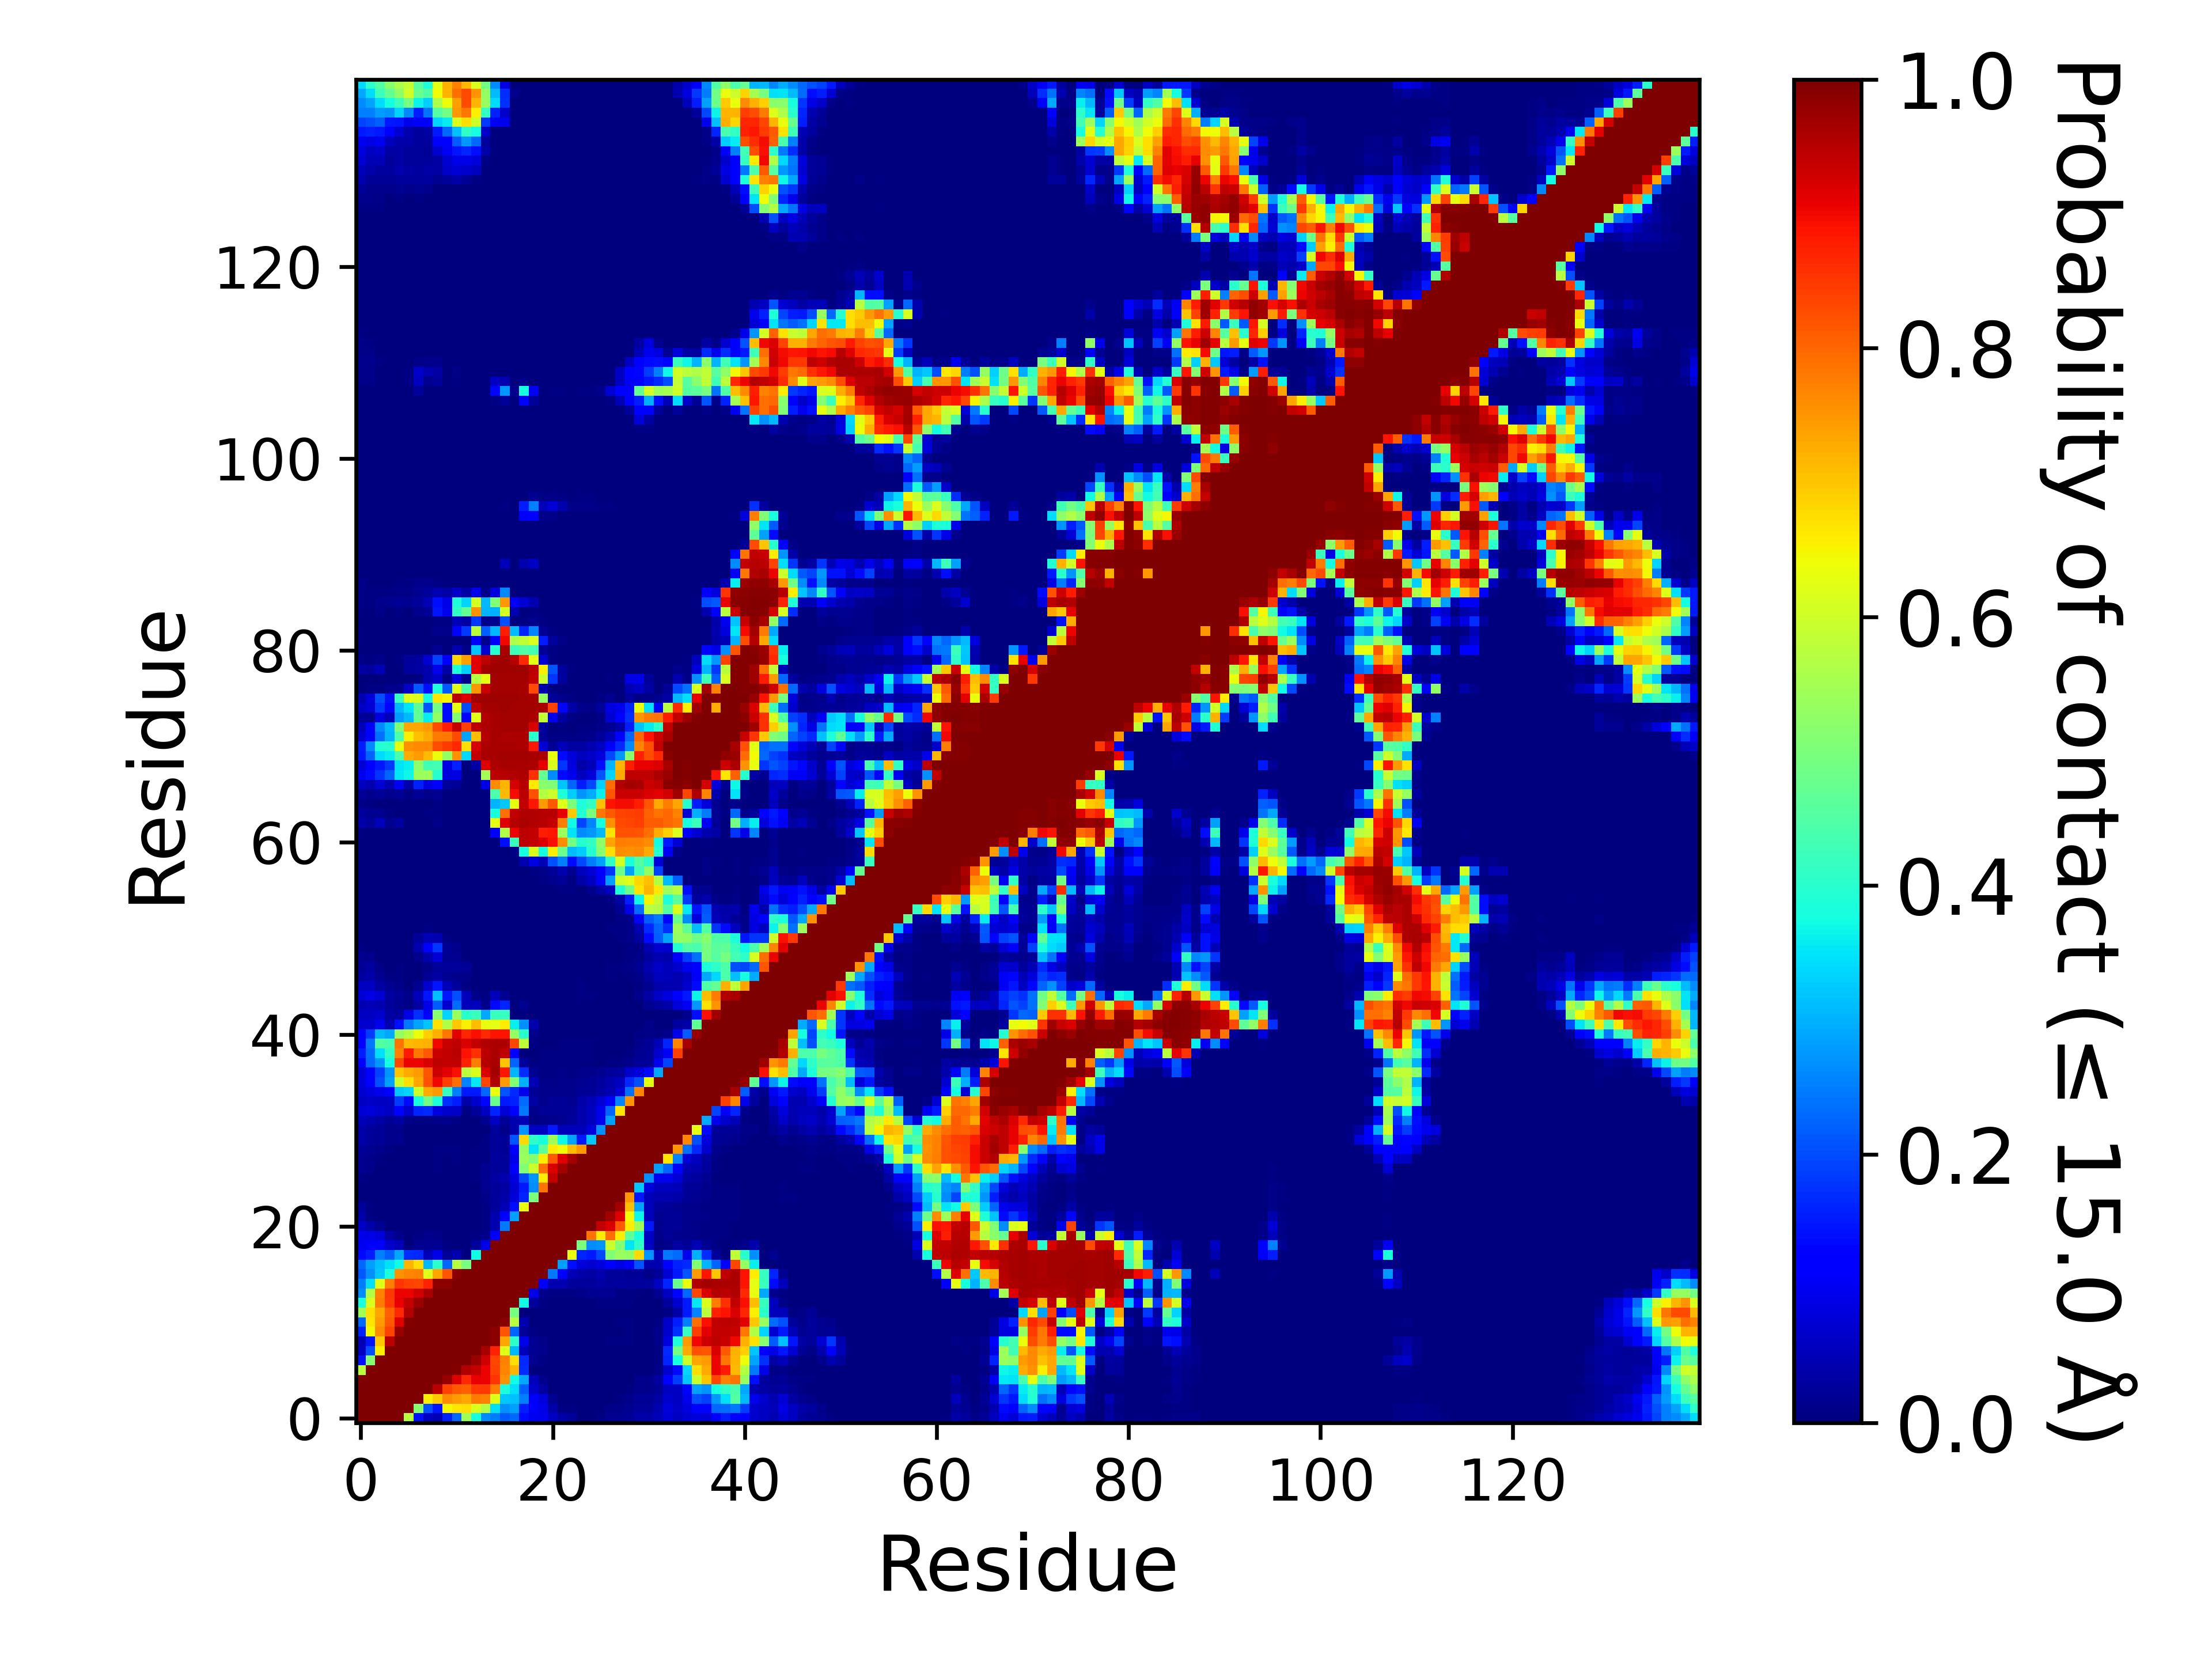

Source data for this figure (header and first rows):
, 1, 2, 3, 4, 5, 6, 7, 8, 9, 10, 11, 12, 13, 14, 15, 16, 17, 18, 19, 20, 21, 22, 23
1, 1.0, 1.0, 1.0, 1.0, 1.0, 0.5736, 0.1418, 0.06202, 0.04775, 0.1582, 0.2295, 0.5439, 0.3812, 0.2617, 0.2497, 0.2131, 0.2293, 0.1335, 0.1015, 0.09757, 0.0614, 0.03671, 0.02646
2, 1.0, 1.0, 1.0, 1.0, 1.0, 1.0, 0.5133, 0.2056, 0.1461, 0.6454, 0.6658, 0.6732, 0.6155, 0.569, 0.3451, 0.2674, 0.2822, 0.1531, 0.1063, 0.09353, 0.03871, 0.00722, 0.006005
3, 1.0, 1.0, 1.0, 1.0, 1.0, 1.0, 1.0, 0.6546, 0.6931, 0.7604, 0.7435, 0.734, 0.7787, 0.7729, 0.622, 0.3236, 0.3138, 0.2517, 0.1089, 0.0787, 0.01628, 0.00158, 0.00138
4, 1.0, 1.0, 1.0, 1.0, 1.0, 1.0, 1.0, 1.0, 0.9488, 0.838, 0.8132, 0.8073, 0.8463, 0.8494, 0.7756, 0.3829, 0.3441, 0.2224, 0.06753, 0.03211, 0.002195, 0.00061, 0.00017
5, 1.0, 1.0, 1.0, 1.0, 1.0, 1.0, 1.0, 1.0, 1.0, 0.9802, 0.9145, 0.8671, 0.9081, 0.9025, 0.8549, 0.7577, 0.3716, 0.291, 0.05142, 0.01394, 0.000515, 0.000155, 0.0
6, 0.5736, 1.0, 1.0, 1.0, 1.0, 1.0, 1.0, 1.0, 1.0, 1.0, 0.9947, 0.9535, 0.9391, 0.9039, 0.8385, 0.7662, 0.7183, 0.1687, 0.003375, 0.000475, 1.9999900000499998e-05, 1.4999925000374999e-05, 0.0
7, 0.1418, 0.5133, 1.0, 1.0, 1.0, 1.0, 1.0, 1.0, 1.0, 1.0, 1.0, 0.9973, 0.9746, 0.9277, 0.8349, 0.7731, 0.6756, 0.1672, 0.01913, 0.004125, 7.499962500187499e-05, 2.9999850000749997e-05, 0.0
8, 0.06202, 0.2056, 0.6546, 1.0, 1.0, 1.0, 1.0, 1.0, 1.0, 1.0, 1.0, 1.0, 0.9966, 0.9637, 0.8741, 0.6182, 0.3061, 0.05459, 0.0189, 0.01213, 0.001135, 3.9999800000999996e-05, 0.00015
9, 0.04775, 0.1461, 0.6931, 0.9488, 1.0, 1.0, 1.0, 1.0, 1.0, 1.0, 1.0, 1.0, 1.0, 0.9997, 0.9849, 0.7334, 0.4026, 0.09081, 0.0162, 0.009265, 0.00097, 3.4999825000875e-05, 4.4999775001124996e-05
10, 0.1582, 0.6454, 0.7604, 0.838, 0.9802, 1.0, 1.0, 1.0, 1.0, 1.0, 1.0, 1.0, 1.0, 1.0, 0.9879, 0.8165, 0.2259, 0.02008, 0.00639, 0.001225, 8.999955000224999e-05, 0.00032, 3.4999825000875e-05
11, 0.2295, 0.6658, 0.7435, 0.8132, 0.9145, 0.9947, 1.0, 1.0, 1.0, 1.0, 1.0, 1.0, 1.0, 1.0, 1.0, 0.9893, 0.5726, 0.04301, 0.00286, 0.00151, 0.00015, 0.000235, 1.9999900000499998e-05
12, 0.5439, 0.6732, 0.734, 0.8073, 0.8671, 0.9535, 0.9973, 1.0, 1.0, 1.0, 1.0, 1.0, 1.0, 1.0, 1.0, 1.0, 0.4944, 0.000715, 0.001265, 0.00073, 0.0, 4.9999750001249995e-06, 0.0
13, 0.3812, 0.6155, 0.7787, 0.8463, 0.9081, 0.9391, 0.9746, 0.9966, 1.0, 1.0, 1.0, 1.0, 1.0, 1.0, 1.0, 1.0, 1.0, 0.3719, 0.02457, 0.0056, 0.000265, 0.000425, 0.00098
14, 0.2617, 0.569, 0.7729, 0.8494, 0.9025, 0.9039, 0.9277, 0.9637, 0.9997, 1.0, 1.0, 1.0, 1.0, 1.0, 1.0, 1.0, 1.0, 1.0, 0.09049, 0.01255, 0.005305, 0.00479, 0.00694
15, 0.2497, 0.3451, 0.622, 0.7756, 0.8549, 0.8385, 0.8349, 0.8741, 0.9849, 0.9879, 1.0, 1.0, 1.0, 1.0, 1.0, 1.0, 1.0, 1.0, 1.0, 0.1092, 0.04396, 0.04606, 0.02511
16, 0.2131, 0.2674, 0.3236, 0.3829, 0.7577, 0.7662, 0.7731, 0.6182, 0.7334, 0.8165, 0.9893, 1.0, 1.0, 1.0, 1.0, 1.0, 1.0, 1.0, 1.0, 1.0, 0.2443, 0.1117, 0.04896
17, 0.2293, 0.2822, 0.3138, 0.3441, 0.3716, 0.7183, 0.6756, 0.3061, 0.4026, 0.2259, 0.5726, 0.4944, 1.0, 1.0, 1.0, 1.0, 1.0, 1.0, 1.0, 1.0, 1.0, 0.2831, 0.1397
18, 0.1335, 0.1531, 0.2517, 0.2224, 0.291, 0.1687, 0.1672, 0.05459, 0.09081, 0.02008, 0.04301, 0.000715, 0.3719, 1.0, 1.0, 1.0, 1.0, 1.0, 1.0, 1.0, 1.0, 1.0, 0.6365
19, 0.1015, 0.1063, 0.1089, 0.06753, 0.05142, 0.003375, 0.01913, 0.0189, 0.0162, 0.00639, 0.00286, 0.001265, 0.02457, 0.09049, 1.0, 1.0, 1.0, 1.0, 1.0, 1.0, 1.0, 1.0, 1.0
20, 0.09757, 0.09353, 0.0787, 0.03211, 0.01394, 0.000475, 0.004125, 0.01213, 0.009265, 0.001225, 0.00151, 0.00073, 0.0056, 0.01255, 0.1092, 1.0, 1.0, 1.0, 1.0, 1.0, 1.0, 1.0, 1.0
21, 0.0614, 0.03871, 0.01628, 0.002195, 0.000515, 1.9999900000499998e-05, 7.499962500187499e-05, 0.001135, 0.00097, 8.999955000224999e-05, 0.00015, 0.0, 0.000265, 0.005305, 0.04396, 0.2443, 1.0, 1.0, 1.0, 1.0, 1.0, 1.0, 1.0
22, 0.03671, 0.00722, 0.00158, 0.00061, 0.000155, 1.4999925000374999e-05, 2.9999850000749997e-05, 3.9999800000999996e-05, 3.4999825000875e-05, 0.00032, 0.000235, 4.9999750001249995e-06, 0.000425, 0.00479, 0.04606, 0.1117, 0.2831, 1.0, 1.0, 1.0, 1.0, 1.0, 1.0
23, 0.02646, 0.006005, 0.00138, 0.00017, 0.0, 0.0, 0.0, 0.00015, 4.4999775001124996e-05, 3.4999825000875e-05, 1.9999900000499998e-05, 0.0, 0.00098, 0.00694, 0.02511, 0.04896, 0.1397, 0.6365, 1.0, 1.0, 1.0, 1.0, 1.0
24, 0.003625, 0.00055, 0.000175, 7.999960000199999e-05, 4.9999750001249995e-06, 0.0, 0.000125, 0.000185, 0.000165, 0.00052, 0.00023, 1.9999900000499998e-05, 0.001825, 0.01036, 0.02516, 0.03516, 0.07936, 0.1622, 0.4999, 1.0, 1.0, 1.0, 1.0
25, 0.00191, 0.000455, 0.000215, 5.4999725001374995e-05, 0.0, 0.00064, 0.00039, 0.00048, 0.000665, 0.000395, 0.00019, 0.000255, 0.003165, 0.01661, 0.02712, 0.03125, 0.07176, 0.1508, 0.2637, 0.7868, 1.0, 1.0, 1.0
26, 0.00494, 0.00252, 0.00054, 7.499962500187499e-05, 0.00124, 0.00279, 0.00225, 0.00118, 0.003685, 0.00055, 0.00228, 0.002105, 0.005055, 0.01823, 0.03454, 0.04048, 0.08561, 0.1961, 0.2731, 0.6567, 0.9399, 1.0, 1.0
27, 0.01597, 0.00862, 0.003825, 0.00065, 0.00133, 0.002425, 0.001905, 0.00153, 0.004105, 0.00169, 0.00366, 0.00271, 0.00461, 0.01803, 0.02668, 0.02717, 0.1195, 0.5086, 0.5949, 0.7891, 0.9199, 0.967, 1.0
28, 0.01854, 0.01218, 0.00611, 0.002165, 0.00286, 0.003165, 0.00326, 0.00345, 0.004745, 0.00363, 0.00432, 0.003115, 0.004465, 0.00635, 0.0304, 0.02482, 0.09281, 0.5363, 0.5105, 0.6585, 0.8153, 0.9157, 0.9665
29, 0.0222, 0.01606, 0.01233, 0.006865, 0.00279, 0.002555, 0.002775, 0.003665, 0.005485, 0.00456, 0.004735, 0.00312, 0.004725, 0.006255, 0.02648, 0.02143, 0.1083, 0.5285, 0.3481, 0.4631, 0.6564, 0.6429, 0.7071
30, 0.03748, 0.02653, 0.02331, 0.0154, 0.01486, 0.0013, 0.00104, 0.00226, 0.003155, 0.001955, 0.00199, 0.00028, 0.00136, 0.005385, 0.02483, 0.02069, 0.2087, 0.6773, 0.4096, 0.3818, 0.5466, 0.3687, 0.2866
31, 0.03662, 0.02622, 0.02126, 0.01501, 0.015, 0.002235, 0.00051, 0.002255, 0.003135, 0.001225, 0.000545, 0.0, 0.00011, 0.003825, 0.02416, 0.00864, 0.04268, 0.271, 0.06009, 0.06118, 0.1499, 0.05402, 0.05147
32, 0.05207, 0.04444, 0.03249, 0.02331, 0.03081, 0.01166, 0.004895, 0.006775, 0.01022, 0.01292, 0.004685, 0.00021, 0.00017, 0.01812, 0.05923, 0.01964, 0.04419, 0.05006, 0.004785, 0.01082, 0.01453, 0.01659, 0.0254
33, 0.0748, 0.07824, 0.06954, 0.06049, 0.1148, 0.06833, 0.1604, 0.1641, 0.08393, 0.06939, 0.06635, 0.006055, 0.02521, 0.06091, 0.1633, 0.07505, 0.1206, 0.2453, 0.01552, 0.02249, 0.02254, 0.02195, 0.02142
34, 0.06214, 0.0662, 0.05993, 0.0613, 0.1856, 0.1359, 0.3806, 0.4887, 0.3856, 0.1722, 0.1543, 0.03747, 0.06862, 0.1297, 0.4785, 0.1517, 0.1576, 0.2339, 0.03127, 0.01402, 0.02015, 0.02307, 0.01794
35, 0.07245, 0.08588, 0.09698, 0.1267, 0.3217, 0.3324, 0.5985, 0.7301, 0.7447, 0.4172, 0.2509, 0.1515, 0.1516, 0.23, 0.6336, 0.2108, 0.1653, 0.0973, 0.01964, 0.01337, 0.01303, 0.01559, 0.0145
36, 0.08005, 0.112, 0.2047, 0.2814, 0.5939, 0.6751, 0.7324, 0.8208, 0.9005, 0.8425, 0.7916, 0.2568, 0.3533, 0.8346, 0.9541, 0.7429, 0.5116, 0.298, 0.04885, 0.00818, 0.01147, 0.01207, 0.01193
37, 0.07586, 0.1153, 0.1889, 0.2696, 0.7006, 0.7268, 0.7453, 0.8168, 0.9309, 0.9125, 0.8906, 0.5751, 0.6146, 0.9207, 0.965, 0.885, 0.3025, 0.1691, 0.01723, 0.005, 0.00496, 0.009825, 0.00708
38, 0.1151, 0.2285, 0.277, 0.3762, 0.8347, 0.9027, 0.9026, 0.9207, 0.9433, 0.9411, 0.9426, 0.8718, 0.7764, 0.9496, 0.9635, 0.7002, 0.2228, 0.02478, 0.005775, 0.006365, 0.00602, 0.00723, 0.006
39, 0.1527, 0.2333, 0.3458, 0.4117, 0.7707, 0.879, 0.7844, 0.8134, 0.9363, 0.938, 0.9474, 0.8875, 0.8556, 0.9465, 0.9581, 0.9437, 0.1182, 0.00323, 0.003075, 0.004505, 0.005795, 0.00719, 0.006725
40, 0.1212, 0.2451, 0.4503, 0.438, 0.7874, 0.713, 0.7178, 0.7202, 0.8985, 0.9345, 0.942, 0.9216, 0.9405, 0.9556, 0.9607, 0.9576, 0.8359, 0.5787, 0.00721, 0.000675, 0.00176, 0.00571, 0.005075
41, 0.1243, 0.1856, 0.3067, 0.2926, 0.5324, 0.5699, 0.6399, 0.6914, 0.7212, 0.7842, 0.9128, 0.8677, 0.893, 0.8645, 0.8902, 0.8888, 0.529, 0.4019, 0.01452, 6.999965000175e-05, 0.000335, 0.002425, 0.000725
42, 0.06732, 0.0671, 0.09547, 0.0447, 0.1381, 0.2423, 0.2853, 0.3198, 0.6691, 0.5631, 0.6964, 0.6539, 0.7098, 0.6312, 0.6253, 0.658, 0.3597, 0.2675, 0.03937, 0.0, 0.0, 0.00014, 6.999965000175e-05
43, 0.05915, 0.06191, 0.06723, 0.03187, 0.02916, 0.0903, 0.1732, 0.1151, 0.518, 0.3354, 0.538, 0.3992, 0.4207, 0.2891, 0.4218, 0.4143, 0.000335, 0.000145, 0.0, 0.0, 0.0, 0.000175, 4.9999750001249995e-05
44, 0.04459, 0.04962, 0.04421, 0.02517, 0.01847, 0.004465, 0.03283, 0.09172, 0.2175, 0.07195, 0.232, 0.05409, 0.05754, 0.01419, 0.1336, 0.1607, 0.000935, 0.01929, 0.001185, 0.0, 0.0, 0.00037, 0.000415
45, 0.07707, 0.08792, 0.0771, 0.03015, 0.02208, 0.01133, 0.05462, 0.1453, 0.3153, 0.1496, 0.2057, 0.05459, 0.01124, 0.007125, 0.05107, 0.01732, 1.9999900000499998e-05, 0.00034, 0.0, 2.9999850000749997e-05, 0.00034, 0.00258, 0.00316
46, 0.05913, 0.06197, 0.03289, 0.01824, 0.009475, 0.002365, 0.01772, 0.07143, 0.1477, 0.04871, 0.02486, 0.00494, 0.000125, 4.4999775001124996e-05, 0.0, 0.0, 0.0, 0.0, 0.0, 2.9999850000749997e-05, 0.000625, 0.00168, 0.002235
47, 0.02786, 0.03864, 0.0181, 0.005185, 0.00516, 9.999950000249999e-06, 0.00112, 0.02229, 0.03346, 0.01838, 0.01179, 0.0109, 0.0, 0.0, 0.0, 0.0, 0.0, 1.4999925000374999e-05, 0.0, 4.9999750001249995e-06, 0.000475, 0.00119, 0.00172
48, 0.02126, 0.02919, 0.008425, 0.00198, 0.00565, 0.0, 0.00012, 0.00816, 0.02674, 0.02377, 0.02571, 0.02145, 0.000255, 4.9999750001249995e-06, 0.0, 0.0, 0.0, 1.4999925000374999e-05, 0.0, 0.0, 0.0, 0.00047, 0.00103
49, 0.01565, 0.0133, 0.001805, 2.9999850000749997e-05, 0.00023, 0.0, 0.01489, 0.03993, 0.07507, 0.01764, 0.01579, 0.001035, 0.0, 0.0, 0.0, 0.0, 0.0, 0.0, 0.0, 0.0, 0.0, 1.9999900000499998e-05, 0.00027
50, 0.007185, 0.00099, 4.9999750001249995e-06, 0.0, 4.9999750001249995e-06, 0.00011, 0.04455, 0.1285, 0.1796, 0.02074, 0.01307, 0.000295, 0.0, 0.0, 6.999965000175e-05, 0.0, 0.0, 0.0, 0.0, 0.0, 0.0, 0.0, 0.0
51, 0.00297, 0.000205, 4.9999750001249995e-06, 0.0, 0.0, 3.9999800000999996e-05, 0.02501, 0.04953, 0.04509, 0.00485, 0.001195, 0.0, 0.0, 0.0, 0.0, 0.0, 0.0, 0.0, 0.0, 0.0, 0.0, 0.0, 0.000105
52, 3.4999825000875e-05, 4.9999750001249995e-06, 0.000565, 0.0, 0.0, 0.0, 0.00072, 0.005215, 0.003255, 0.0, 0.0, 0.0, 0.0, 0.0, 0.0, 0.0, 0.0, 0.0, 0.0, 0.0, 0.0, 9.499952500237499e-05, 0.00041
53, 0.0, 0.0, 0.00043, 0.0, 0.0, 0.0, 5.9999700001499995e-05, 0.001715, 0.001715, 9.999950000249999e-06, 0.00018, 0.0, 0.0, 6.999965000175e-05, 0.00085, 6.4999675001625e-05, 0.0, 0.0, 0.0, 0.0, 0.0, 0.000175, 0.00056
54, 0.0, 0.0, 0.001105, 0.0, 0.0, 0.0, 5.4999725001374995e-05, 0.002845, 0.00177, 0.0, 0.0, 0.0, 0.0, 2.4999875000624998e-05, 0.00164, 0.00144, 4.9999750001249995e-06, 2.9999850000749997e-05, 0.0, 0.0, 0.0, 0.00061, 0.001445
55, 0.0, 0.0, 0.0, 0.0, 0.0, 0.0, 0.0, 1.4999925000374999e-05, 0.0, 0.0, 0.0, 0.0, 0.0, 0.0, 0.0, 0.0, 0.0, 0.0, 0.0, 0.0, 9.999950000249999e-06, 0.00029, 0.00072
56, 0.0, 0.0, 0.0, 0.0, 0.0, 0.0, 0.0, 0.0, 0.0, 0.0, 0.0, 0.0, 0.0, 0.0, 0.0, 4.9999750001249995e-06, 0.0, 0.00044, 0.000935, 0.00073, 0.00197, 0.0075, 0.005385
57, 7.499962500187499e-05, 0.0, 0.0, 0.0, 0.0, 0.0, 0.0, 0.0, 0.0, 0.0, 0.0, 0.0, 0.0, 0.0, 0.0, 0.0, 7.499962500187499e-05, 4.4999775001124996e-05, 0.003655, 0.005515, 0.01375, 0.02166, 0.006625
58, 0.00016, 3.9999800000999996e-05, 0.0, 0.0, 0.0, 0.0, 0.0, 0.0, 0.0, 4.9999750001249995e-06, 0.0, 0.0, 0.0, 4.9999750001249995e-06, 1.9999900000499998e-05, 0.000385, 0.000505, 0.001505, 0.007395, 0.008255, 0.02287, 0.03936, 0.01892
59, 0.00055, 0.00026, 0.000225, 7.999960000199999e-05, 7.499962500187499e-05, 5.4999725001374995e-05, 6.4999675001625e-05, 9.999950000249999e-06, 9.499952500237499e-05, 0.00023, 4.9999750001249995e-05, 0.0, 0.0, 2.9999850000749997e-05, 0.000225, 0.00146, 0.00308, 0.04237, 0.08638, 0.04871, 0.2062, 0.2514, 0.1363
60, 0.000335, 0.000125, 4.9999750001249995e-06, 0.0, 0.0, 2.9999850000749997e-05, 2.9999850000749997e-05, 4.9999750001249995e-06, 4.9999750001249995e-06, 2.9999850000749997e-05, 0.0, 0.0, 0.0, 0.0, 0.0, 0.001155, 0.007055, 0.3798, 0.6168, 0.3801, 0.6548, 0.4835, 0.3097
... 80 more rows
